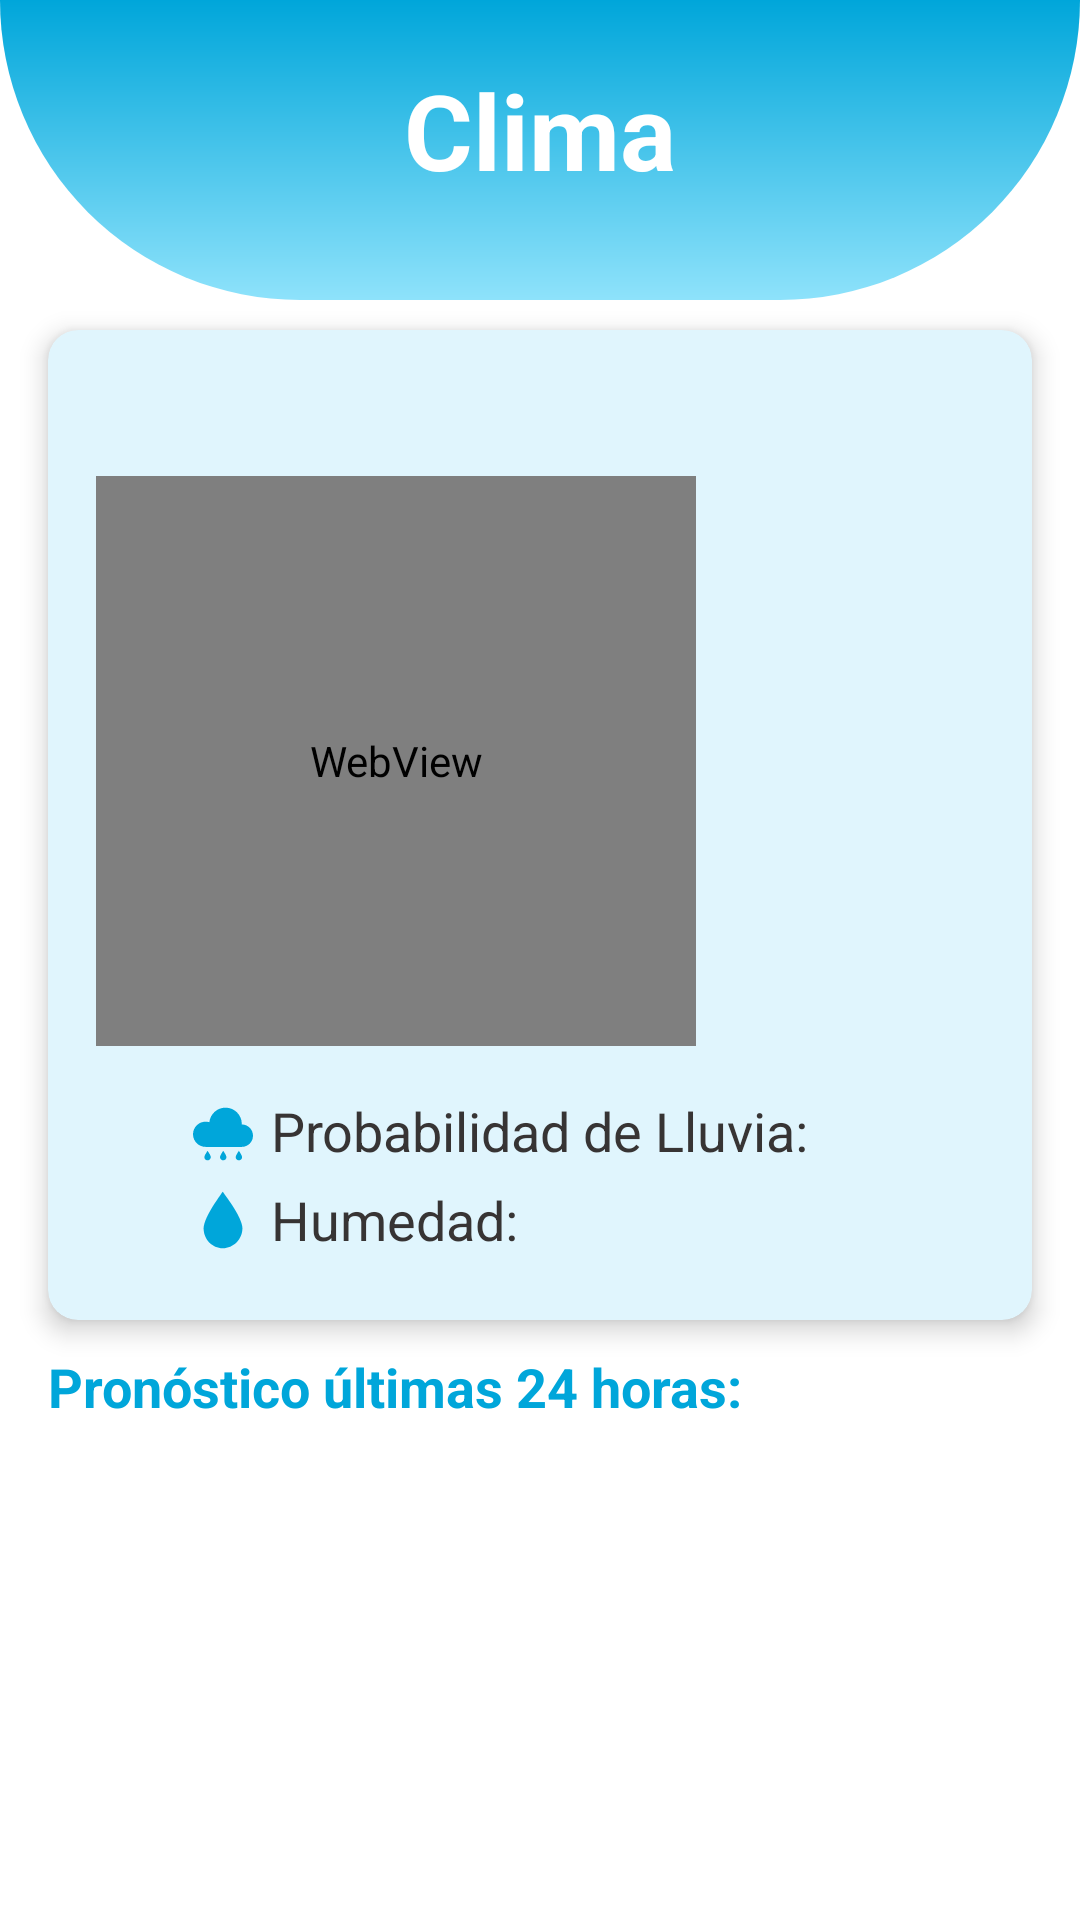

Layout XML and referenced resources for this Android screen:
<!-- AndroidManifest.xml: application theme Base.Theme.AquaMinder -->
<!-- res/layout/fragment_weather.xml -->
<?xml version="1.0" encoding="utf-8"?>
<androidx.constraintlayout.widget.ConstraintLayout xmlns:android="http://schemas.android.com/apk/res/android"
    xmlns:app="http://schemas.android.com/apk/res-auto"
    xmlns:tools="http://schemas.android.com/tools"
    android:id="@+id/clWeatherScreen"
    android:layout_width="match_parent"
    android:layout_height="match_parent"
    android:background="@color/white"
    tools:context=".feature_login.presentation.fragments.LoginFragment">

    <View
        android:id="@+id/vSemiDrop"
        android:layout_width="match_parent"
        android:layout_height="100dp"
        android:layout_centerInParent="true"
        android:background="@drawable/shape_semi_drop_little"
        app:layout_constraintEnd_toEndOf="parent"
        app:layout_constraintStart_toStartOf="parent"
        app:layout_constraintTop_toTopOf="parent" />

    <TextView
        android:id="@+id/tvTitle"
        android:layout_width="0dp"
        android:layout_height="wrap_content"
        android:layout_marginStart="20dp"
        android:layout_marginTop="20dp"
        android:layout_marginEnd="20dp"
        android:layout_marginBottom="30dp"
        android:gravity="center"
        android:text="@string/fragment_weather_title"
        android:textColor="@color/white"
        android:textSize="35sp"
        android:textStyle="bold"
        app:layout_constraintEnd_toEndOf="parent"
        app:layout_constraintStart_toStartOf="parent"
        app:layout_constraintTop_toTopOf="parent" />

    <androidx.cardview.widget.CardView
        android:id="@+id/cvWeather"
        android:layout_width="match_parent"
        android:layout_height="330dp"
        android:layout_marginHorizontal="16dp"
        android:layout_marginTop="10dp"
        android:backgroundTint="@color/light_blue_card"
        app:cardCornerRadius="10dp"
        app:cardElevation="5dp"
        app:layout_constraintEnd_toEndOf="parent"
        app:layout_constraintStart_toStartOf="parent"
        app:layout_constraintTop_toBottomOf="@+id/vSemiDrop">

        <androidx.constraintlayout.widget.ConstraintLayout
            android:layout_width="match_parent"
            android:layout_height="match_parent"
            android:padding="16dp">

            <ImageView
                android:id="@+id/ivLocation"
                android:layout_width="14dp"
                android:layout_height="14dp"
                android:layout_marginEnd="6dp"
                android:contentDescription="@null"
                app:layout_constraintBottom_toBottomOf="@+id/tvLocation"
                app:layout_constraintStart_toStartOf="parent"
                app:layout_constraintTop_toTopOf="@id/tvLocation"
                app:srcCompat="@drawable/ic_location"
                app:tint="@color/card_light_blue" />

            <TextView
                android:id="@+id/tvLocation"
                android:layout_width="0dp"
                android:layout_height="wrap_content"
                android:textColor="@color/gray"
                android:layout_marginStart="4dp"
                android:textSize="13sp"
                android:textStyle="bold"
                app:layout_constraintEnd_toEndOf="parent"
                app:layout_constraintStart_toEndOf="@+id/ivLocation"
                app:layout_constraintTop_toTopOf="parent"
                android:maxLines="1"
                android:ellipsize="end"
                tools:text="Av Juan Bautista Alberdi 1045, Cdad Autonoma de Buenos Aires" />

        <androidx.constraintlayout.widget.ConstraintLayout
            android:id="@+id/clIconWeather"
            android:layout_width="200dp"
            android:layout_height="190dp"
            android:layout_marginTop="15dp"
            app:layout_constraintTop_toBottomOf="@+id/tvLocation"
            app:layout_constraintStart_toStartOf="parent">

            <WebView
                android:id="@+id/wbIcon"
                android:layout_width="match_parent"
                android:layout_height="match_parent"
                android:background="@android:color/transparent"
                app:layout_constraintTop_toTopOf="parent"
                app:layout_constraintStart_toStartOf="parent"
                app:layout_constraintEnd_toEndOf="parent"
                app:layout_constraintBottom_toBottomOf="parent" />

        </androidx.constraintlayout.widget.ConstraintLayout>


            <TextView
                android:id="@+id/tvTemperature"
                android:layout_width="wrap_content"
                android:layout_height="wrap_content"
                android:layout_marginStart="3dp"
                android:layout_marginTop="40dp"
                android:textColor="@color/light_blue"
                android:textSize="50sp"
                android:textStyle="bold"
                app:layout_constraintEnd_toEndOf="@+id/tvDescription"
                app:layout_constraintStart_toStartOf="@+id/tvDescription"
                app:layout_constraintTop_toBottomOf="@+id/tvLocation"
                tools:text="22°C" />

            <TextView
                android:id="@+id/tvDescription"
                android:layout_width="wrap_content"
                android:layout_height="wrap_content"
                android:layout_marginStart="16dp"
                android:layout_marginTop="20dp"
                android:textColor="@color/weather_sunny_yellow"
                android:textSize="30sp"
                android:textStyle="bold"
                app:layout_constraintTop_toBottomOf="@+id/tvTemperature"
                app:layout_constraintEnd_toEndOf="parent"
                tools:text="Soleado" />

            <TextView
                android:id="@+id/tvRainProbLabel"
                android:layout_width="wrap_content"
                android:layout_height="wrap_content"
                android:layout_marginTop="16dp"
                android:text="@string/fragment_weather_rain_label"
                android:textColor="@color/gray"
                android:textSize="18sp"
                app:layout_constraintEnd_toEndOf="parent"
                app:layout_constraintStart_toStartOf="parent"
                app:layout_constraintTop_toBottomOf="@+id/clIconWeather"/>

            <ImageView
                android:id="@+id/ivRainProb"
                android:layout_width="20dp"
                android:layout_height="20dp"
                android:layout_marginTop="2dp"
                android:contentDescription="@null"
                android:layout_marginEnd="6dp"
                app:tint="@color/light_blue"
                app:layout_constraintBottom_toBottomOf="@+id/tvRainProbLabel"
                app:layout_constraintEnd_toStartOf="@+id/tvRainProbLabel"
                app:layout_constraintTop_toTopOf="@id/tvRainProbLabel"
                app:srcCompat="@drawable/ic_weather" />

            <TextView
                android:id="@+id/tvRainProb"
                android:layout_width="wrap_content"
                android:layout_height="wrap_content"
                android:layout_marginStart="8dp"
                android:textColor="@color/light_blue"
                android:textSize="18sp"
                android:textStyle="bold"
                app:layout_constraintStart_toEndOf="@id/tvRainProbLabel"
                app:layout_constraintTop_toTopOf="@id/tvRainProbLabel"
                app:layout_constraintBottom_toBottomOf="@id/tvRainProbLabel"
                tools:text="30%"/>

            <TextView
                android:id="@+id/tvHumidityLabel"
                android:layout_width="wrap_content"
                android:layout_height="wrap_content"
                android:layout_marginStart="6dp"
                android:text="@string/fragment_weather_humidity_label"
                android:textColor="@color/gray"
                android:textSize="18sp"
                app:layout_constraintStart_toEndOf="@+id/ivHumidity"
                app:layout_constraintTop_toBottomOf="@+id/tvRainProbLabel"
                app:layout_constraintBottom_toBottomOf="parent" />

            <ImageView
                android:id="@+id/ivHumidity"
                android:layout_width="20dp"
                android:layout_height="20dp"
                android:contentDescription="@null"
                app:tint="@color/light_blue"
                app:layout_constraintBottom_toBottomOf="@+id/tvHumidityLabel"
                app:layout_constraintTop_toTopOf="@id/tvHumidityLabel"
                app:layout_constraintStart_toStartOf="@+id/ivRainProb"
                app:srcCompat="@drawable/ic_drop" />

            <TextView
                android:id="@+id/tvHumidity"
                android:layout_width="wrap_content"
                android:layout_height="wrap_content"
                android:layout_marginStart="8dp"
                android:textColor="@color/light_blue"
                android:textSize="18sp"
                android:textStyle="bold"
                app:layout_constraintStart_toEndOf="@id/tvHumidityLabel"
                app:layout_constraintTop_toTopOf="@id/tvHumidityLabel"
                app:layout_constraintBottom_toBottomOf="@id/tvHumidityLabel"
                tools:text="60%"/>


        </androidx.constraintlayout.widget.ConstraintLayout>

    </androidx.cardview.widget.CardView>

    <TextView
        android:id="@+id/tvNextHours"
        android:layout_width="wrap_content"
        android:layout_height="wrap_content"
        android:layout_marginTop="10dp"
        android:layout_marginStart="16dp"
        android:textColor="@color/light_blue"
        android:textSize="18sp"
        android:textStyle="bold"
        app:layout_constraintTop_toBottomOf="@+id/cvWeather"
        app:layout_constraintStart_toStartOf="parent"
        android:text="@string/fragment_weather_next_hours"/>

    <androidx.recyclerview.widget.RecyclerView
        android:id="@+id/rvHourly"
        android:layout_width="match_parent"
        android:layout_height="250dp"
        android:layout_marginHorizontal="16dp"
        android:layout_marginTop="4dp"
        app:layout_constraintTop_toBottomOf="@+id/tvNextHours"
        app:layout_constraintStart_toStartOf="parent"
        app:layout_constraintEnd_toEndOf="parent"
        android:orientation="horizontal"
        tools:listitem="@layout/item_hourly_weather" />

    <include
        android:id="@+id/includeProgressBar"
        layout="@layout/view_progress_overlay" />

</androidx.constraintlayout.widget.ConstraintLayout>
<!-- res/layout/item_hourly_weather.xml (included above) -->
<?xml version="1.0" encoding="utf-8"?>
<com.google.android.material.card.MaterialCardView xmlns:android="http://schemas.android.com/apk/res/android"
    xmlns:app="http://schemas.android.com/apk/res-auto"
    xmlns:tools="http://schemas.android.com/tools"
    android:layout_width="wrap_content"
    android:layout_height="wrap_content"
    android:layout_margin="8dp"
    app:cardCornerRadius="16dp"
    app:cardElevation="2dp">

    <LinearLayout
        android:layout_width="120dp"
        android:layout_height="wrap_content"
        android:gravity="center"
        android:orientation="vertical"
        android:paddingBottom="12dp">

        
        <View
            android:id="@+id/viewAccent"
            android:layout_width="match_parent"
            android:layout_height="12dp"
            android:layout_marginBottom="8dp"
            tools:background="@color/yellow" />

        
        <TextView
            android:id="@+id/tvTime"
            android:layout_width="wrap_content"
            android:layout_height="wrap_content"
            android:layout_marginBottom="6dp"
            android:textColor="@android:color/black"
            android:textSize="16sp"
            android:textStyle="bold"
            tools:text="13:00" />

        <androidx.constraintlayout.widget.ConstraintLayout
            android:id="@+id/clIconWeather"
            android:layout_width="60dp"
            android:layout_height="40dp"
            android:layout_marginBottom="6dp">

            <WebView
                android:id="@+id/wvIcon"
                android:layout_width="match_parent"
                android:layout_height="match_parent" />

        </androidx.constraintlayout.widget.ConstraintLayout>

        
        <TextView
            android:id="@+id/tvTemp"
            android:layout_width="wrap_content"
            android:layout_height="wrap_content"
            android:layout_marginBottom="4dp"
            android:textColor="@android:color/black"
            android:textSize="20sp"
            android:textStyle="bold"
            tools:text="22°C" />

        <androidx.constraintlayout.widget.ConstraintLayout
            android:id="@+id/clRainProb"
            android:layout_width="wrap_content"
            android:layout_height="wrap_content"
            android:layout_marginBottom="6dp">

            <TextView
                android:id="@+id/tvRainProb"
                android:layout_width="wrap_content"
                android:layout_height="wrap_content"
                android:layout_marginStart="4dp"
                android:textColor="@color/light_blue"
                android:textSize="14sp"
                tools:text="30%"
                app:layout_constraintTop_toTopOf="parent"
                app:layout_constraintStart_toEndOf="@+id/ivRainProb"
                app:layout_constraintBottom_toBottomOf="parent"/>

            <ImageView
                android:id="@+id/ivRainProb"
                android:layout_width="12dp"
                android:layout_height="12dp"
                android:layout_marginTop="2dp"
                android:contentDescription="@null"
                app:tint="@color/light_blue"
                app:srcCompat="@drawable/ic_weather"
                app:layout_constraintStart_toStartOf="parent"
                app:layout_constraintTop_toTopOf="parent"
                app:layout_constraintBottom_toBottomOf="parent"/>

        </androidx.constraintlayout.widget.ConstraintLayout>

        <androidx.constraintlayout.widget.ConstraintLayout
            android:id="@+id/clHumidity"
            android:layout_width="wrap_content"
            android:layout_height="wrap_content">

        <TextView
            android:id="@+id/tvHumidity"
            android:layout_width="wrap_content"
            android:layout_height="wrap_content"
            android:layout_marginStart="4dp"
            android:textColor="@color/light_blue"
            android:textSize="14sp"
            tools:text="60%"
            app:layout_constraintTop_toTopOf="parent"
            app:layout_constraintStart_toEndOf="@+id/ivHumidity"
            app:layout_constraintBottom_toBottomOf="parent"/>

        <ImageView
            android:id="@+id/ivHumidity"
            android:layout_width="12dp"
            android:layout_height="12dp"
            android:contentDescription="@null"
            app:tint="@color/light_blue"
            app:srcCompat="@drawable/ic_drop"
            app:layout_constraintStart_toStartOf="parent"
            app:layout_constraintTop_toTopOf="parent"
            app:layout_constraintBottom_toBottomOf="parent"/>

        </androidx.constraintlayout.widget.ConstraintLayout>

    </LinearLayout>

</com.google.android.material.card.MaterialCardView>
<!-- res/layout/view_progress_overlay.xml (included above) -->
<?xml version="1.0" encoding="utf-8"?>
<androidx.constraintlayout.widget.ConstraintLayout xmlns:android="http://schemas.android.com/apk/res/android"
    xmlns:app="http://schemas.android.com/apk/res-auto"
    xmlns:tools="http://schemas.android.com/tools"
    android:id="@+id/clProgressBar"
    android:layout_width="match_parent"
    android:layout_height="match_parent"
    android:background="@color/loading_transparent"
    android:visibility="gone"
    app:layout_constraintBottom_toBottomOf="parent"
    app:layout_constraintEnd_toEndOf="parent"
    app:layout_constraintStart_toStartOf="parent"
    app:layout_constraintTop_toTopOf="parent">

    <ProgressBar
        android:id="@+id/progressBar"
        android:layout_width="80dp"
        android:layout_height="80dp"
        android:indeterminateTint="@color/light_blue"
        app:layout_constraintTop_toTopOf="parent"
        app:layout_constraintBottom_toBottomOf="parent"
        app:layout_constraintEnd_toEndOf="parent"
        app:layout_constraintStart_toStartOf="parent" />

</androidx.constraintlayout.widget.ConstraintLayout>
<!-- resources referenced by this layout -->
<resources>
  <color name="card_light_blue">#4AB4D5</color>
  <color name="gray">#373434</color>
  <color name="light_blue">#00A6DA</color>
  <color name="light_blue_card">#E0F5FD</color>
  <color name="loading_transparent">#638EE2FB</color>
  <color name="weather_sunny_yellow">#F6C452</color>
  <color name="white">#FFFFFFFF</color>
  <color name="yellow">#FFEB3B</color>
  <!-- drawable ic_drop (drawable) -->
  <vector xmlns:android="http://schemas.android.com/apk/res/android"
      android:width="800dp"
      android:height="800dp"
      android:viewportWidth="17"
      android:viewportHeight="17">
    <path
        android:pathData="M3,10.833C3,13.963 5.427,16.5 8.418,16.5C11.41,16.5 14,13.963 14,10.833C14,7.704 8.418,0.5 8.418,0.5C8.418,0.5 3,7.704 3,10.833Z"
        android:strokeWidth="1"
        android:fillColor="#434343"
        android:fillType="evenOdd"
        android:strokeColor="#00000000"/>
  </vector>
  <!-- drawable ic_weather (drawable) -->
  <vector xmlns:android="http://schemas.android.com/apk/res/android"
      android:width="800dp"
      android:height="800dp"
      android:viewportWidth="512"
      android:viewportHeight="512">
    <path
        android:pathData="M416.3,174.66c-0.05,0 -0.08,0 -0.12,0c0.06,-1.59 0.12,-3.18 0.12,-4.79c0,-76.64 -62.13,-138.76 -138.76,-138.76c-71.79,0 -130.85,54.52 -138.02,124.42c-10.06,-3.11 -20.76,-4.79 -31.85,-4.79C48.21,150.74 0,198.94 0,258.39c0,59.46 48.21,107.66 107.67,107.66h308.63c52.85,0 95.7,-42.84 95.7,-95.7C512,217.5 469.15,174.66 416.3,174.66z"
        android:fillColor="#000000"/>
    <path
        android:pathData="M96.9,453.45c0,15.16 12.29,27.45 27.46,27.45c15.16,0 27.45,-12.28 27.45,-27.45c0,-15.16 -27.45,-53.9 -27.45,-53.9S96.9,438.28 96.9,453.45z"
        android:fillColor="#000000"/>
    <path
        android:pathData="M230.46,453.45c0,15.16 12.3,27.45 27.45,27.45c15.17,0 27.46,-12.28 27.46,-27.45c0,-15.16 -27.46,-53.9 -27.46,-53.9S230.46,438.28 230.46,453.45z"
        android:fillColor="#000000"/>
    <path
        android:pathData="M364.02,453.45c0,15.16 12.28,27.45 27.45,27.45c15.15,0 27.46,-12.28 27.46,-27.45c0,-15.16 -27.46,-53.9 -27.46,-53.9S364.02,438.28 364.02,453.45z"
        android:fillColor="#000000"/>
  </vector>
  <!-- drawable shape_semi_drop_little (drawable) -->
  <?xml version="1.0" encoding="utf-8"?>
  <layer-list xmlns:android="http://schemas.android.com/apk/res/android">
  
      <item>
          <rotate
              android:fromDegrees="180"
              android:pivotX="50%"
              android:pivotY="50%">
              <shape android:shape="rectangle">
                  <gradient
                      android:startColor="@color/light_blue"
                      android:endColor="@color/light_blue_finish"
                      android:angle="90"/>
                  <corners
                      android:topLeftRadius="300dp"
                      android:topRightRadius="300dp" />
              </shape>
          </rotate>
      </item>
  
  </layer-list>
  <string name="fragment_weather_humidity_label">Humedad: </string>
  <string name="fragment_weather_next_hours">Pronóstico últimas 24 horas: </string>
  <string name="fragment_weather_rain_label">Probabilidad de Lluvia:</string>
  <string name="fragment_weather_title">Clima</string>
  <style name="Base.Theme.AquaMinder" parent="Theme.Material3.DayNight.NoActionBar">
          
          <item name="colorPrimary">@color/light_blue</item>
  
          
          
  
          <item name="floatingActionButtonStyle">@style/Widget.AquaMinder.FloatingActionButton</item>
      </style>
  <color name="light_blue_finish">#8EE2FB</color>
  <style name="Widget.AquaMinder.FloatingActionButton" parent="Widget.MaterialComponents.FloatingActionButton">
          <item name="shapeAppearanceOverlay">@style/ShapeAppearance.AquaMinder.Fab</item>
      </style>
  <style name="ShapeAppearance.AquaMinder.Fab" parent="ShapeAppearance.MaterialComponents.SmallComponent">
          <item name="cornerSize">50%</item> 
      </style>
</resources>
